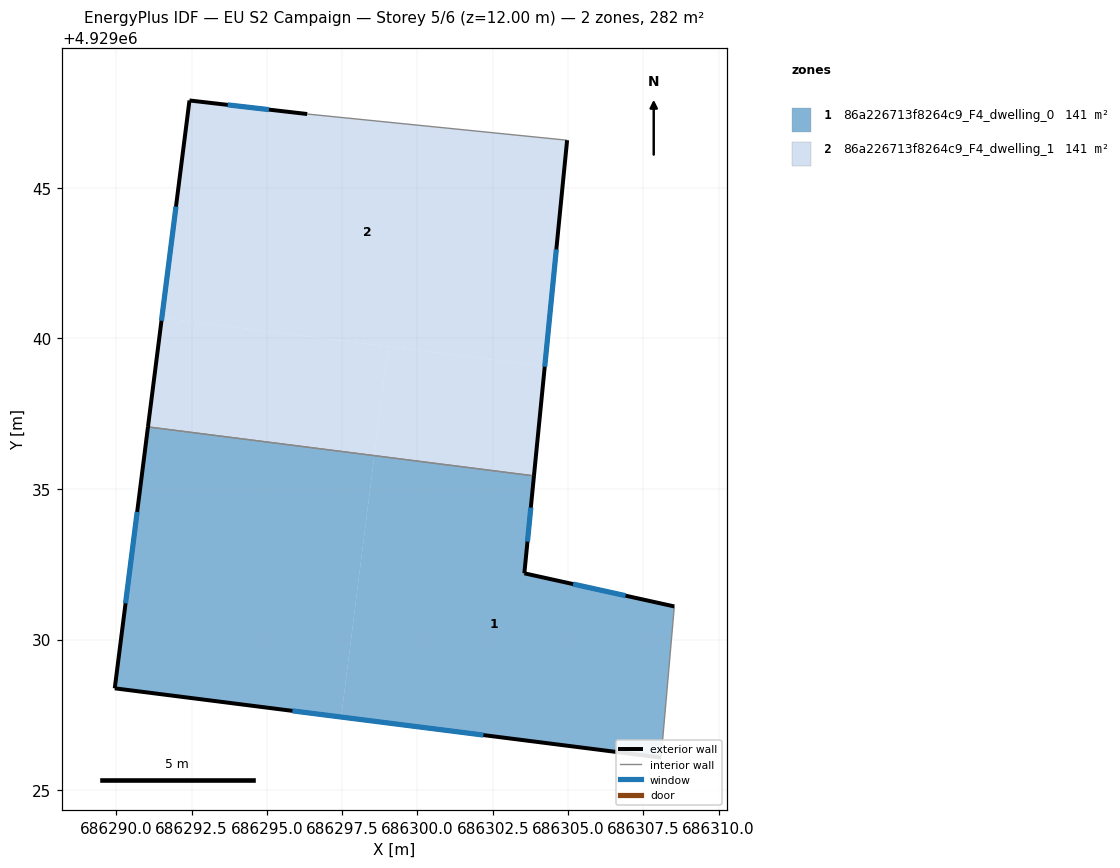
=== STOREY PLAN SPEC (per zone: floor XY polygon, exterior-wall plan segments, windows/doors) ===
zone 1: 86a226713f8264c9_F4_dwelling_0  (140.9 m²)
  floor: (686298.57, 4929036.11) (686297.47, 4929027.43) (686289.95, 4929028.38) (686291.05, 4929037.06)
  floor: (686303.87, 4929035.44) (686303.55, 4929032.20) (686308.53, 4929031.10) (686308.09, 4929026.08) (686297.47, 4929027.43) (686298.57, 4929036.11)
  exterior wall: (686289.95, 4929028.38) – (686308.09, 4929026.08)  [18.3 m]
    window: (686295.85, 4929027.63) – (686302.19, 4929026.83)  [6.7 m²]
  exterior wall: (686291.05, 4929037.06) – (686289.95, 4929028.38)  [8.7 m]
    window: (686290.69, 4929034.24) – (686290.31, 4929031.21)  [3.2 m²]
  exterior wall: (686303.55, 4929032.20) – (686303.87, 4929035.44)  [3.3 m]
    window: (686303.65, 4929033.25) – (686303.77, 4929034.38)  [1.2 m²]
  exterior wall: (686308.53, 4929031.10) – (686303.55, 4929032.20)  [5.1 m]
    window: (686306.91, 4929031.46) – (686305.17, 4929031.84)  [1.9 m²]
  interior walls: 2
zone 2: 86a226713f8264c9_F4_dwelling_1  (140.9 m²)
  floor: (686304.23, 4929039.07) (686303.87, 4929035.44) (686298.57, 4929036.11) (686299.03, 4929039.73)
  floor: (686304.97, 4929046.58) (686304.23, 4929039.07) (686291.51, 4929040.68) (686292.43, 4929047.90) (686296.34, 4929047.45)
  floor: (686299.03, 4929039.73) (686298.57, 4929036.11) (686291.05, 4929037.06) (686291.51, 4929040.68)
  exterior wall: (686296.34, 4929047.45) – (686292.43, 4929047.90)  [3.9 m]
    window: (686295.07, 4929047.60) – (686293.70, 4929047.76)  [1.4 m²]
  exterior wall: (686303.87, 4929035.44) – (686304.97, 4929046.58)  [11.2 m]
    window: (686304.23, 4929039.06) – (686304.61, 4929042.96)  [4.1 m²]
  exterior wall: (686292.43, 4929047.90) – (686291.05, 4929037.06)  [10.9 m]
    window: (686291.98, 4929044.38) – (686291.50, 4929040.59)  [4.0 m²]
  interior walls: 2

=== DERIVED (storey summary) ===
Building: EU S2 Campaign
Storey: 5 of 6  (floor level z = 12.00 m)
Storey gross floor area: 281.9 m²
Zones on this storey: 2
  - 86a226713f8264c9_F4_dwelling_0: floor 140.9 m²; exterior wall 35.4 m (106.2 m²); 4 window(s) 13.0 m²; WWR 12.2%
  - 86a226713f8264c9_F4_dwelling_1: floor 140.9 m²; exterior wall 26.1 m (78.2 m²); 3 window(s) 9.6 m²; WWR 12.2%
Zone adjacency (shared interzone walls):
  - 86a226713f8264c9_F4_dwelling_0 ↔ 86a226713f8264c9_F4_dwelling_1